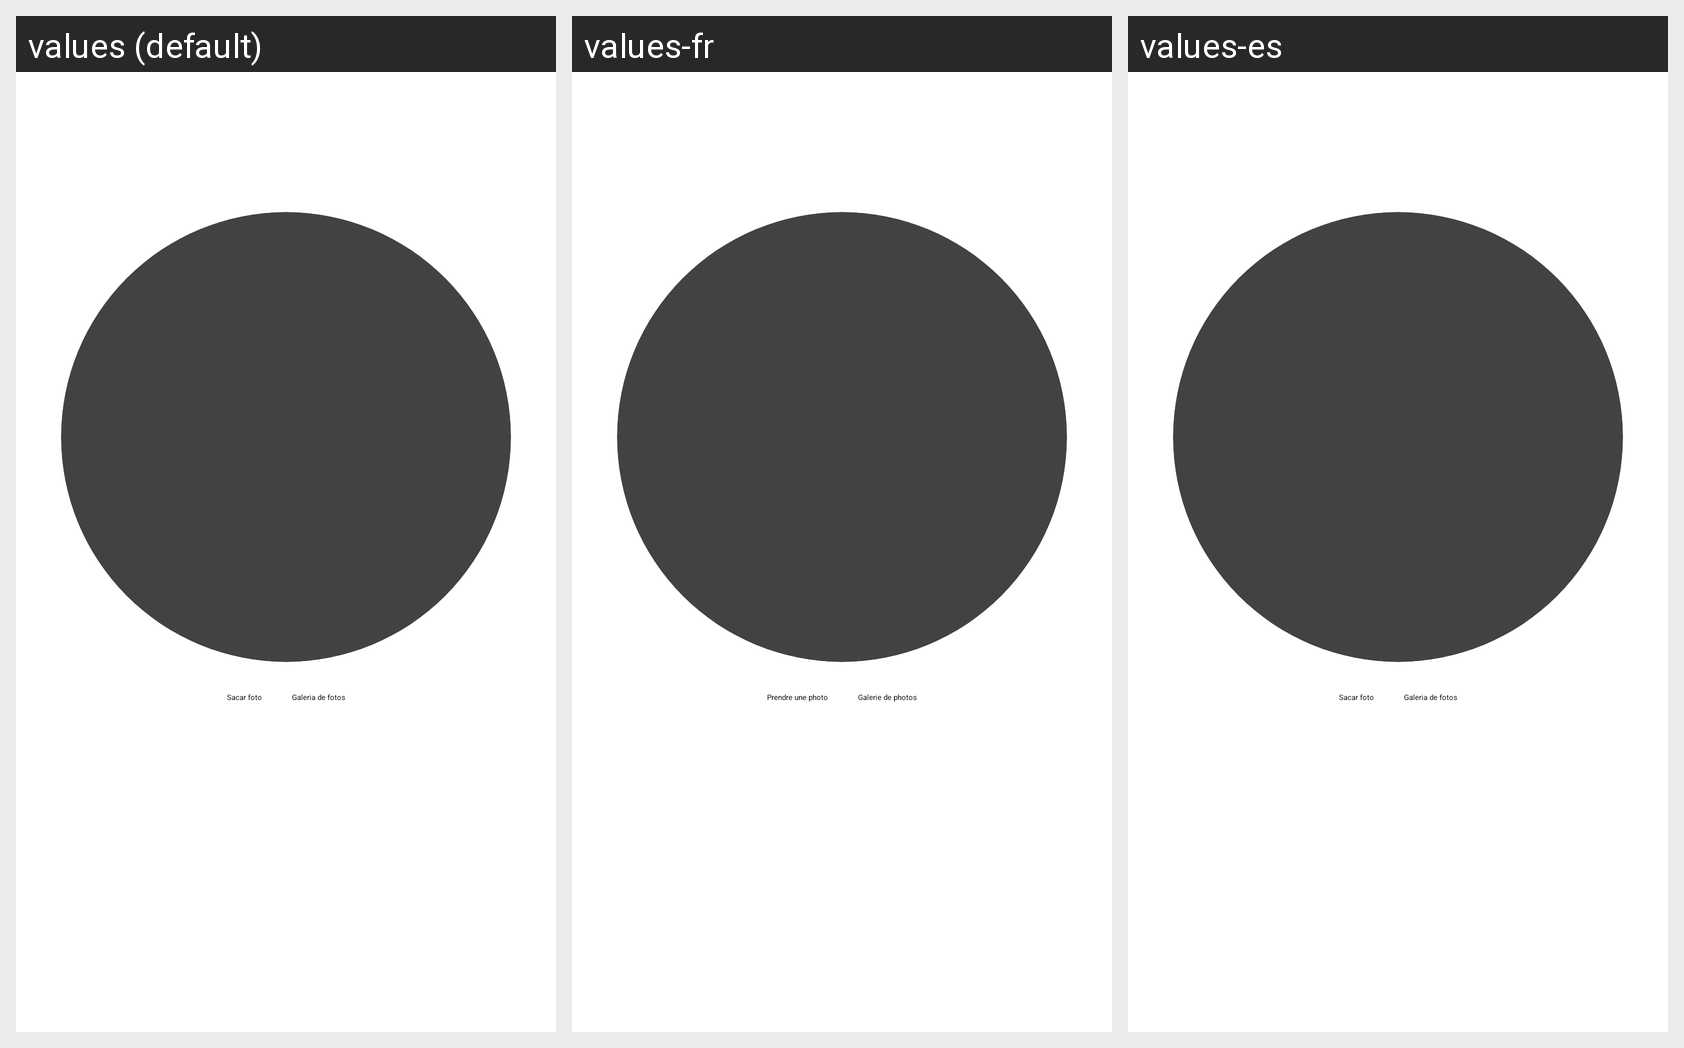

Locale-by-locale string values for the Android screen shown in this grid:
Android screen res/layout/fragment_user_profile.xml rendered under 3 locales, left to right: values (default), values-fr, values-es. Device: Nexus 5 (rendered at 1080×1920; each locale shown at half size, 540×960, under a caption strip naming it); theme Theme.MyApplication.
Strings drawn on this screen, with the default value and each locale's value (text and hints the layout hard-codes, and strings that could not be matched under every locale, appear in the picture but are not listed):

takePhoto
  values: Sacar foto
  values-fr: Prendre une photo
  values-es: Sacar foto

galleryImage
  values: Galeria de fotos
  values-fr: Galerie de photos
  values-es: Galeria de fotos
